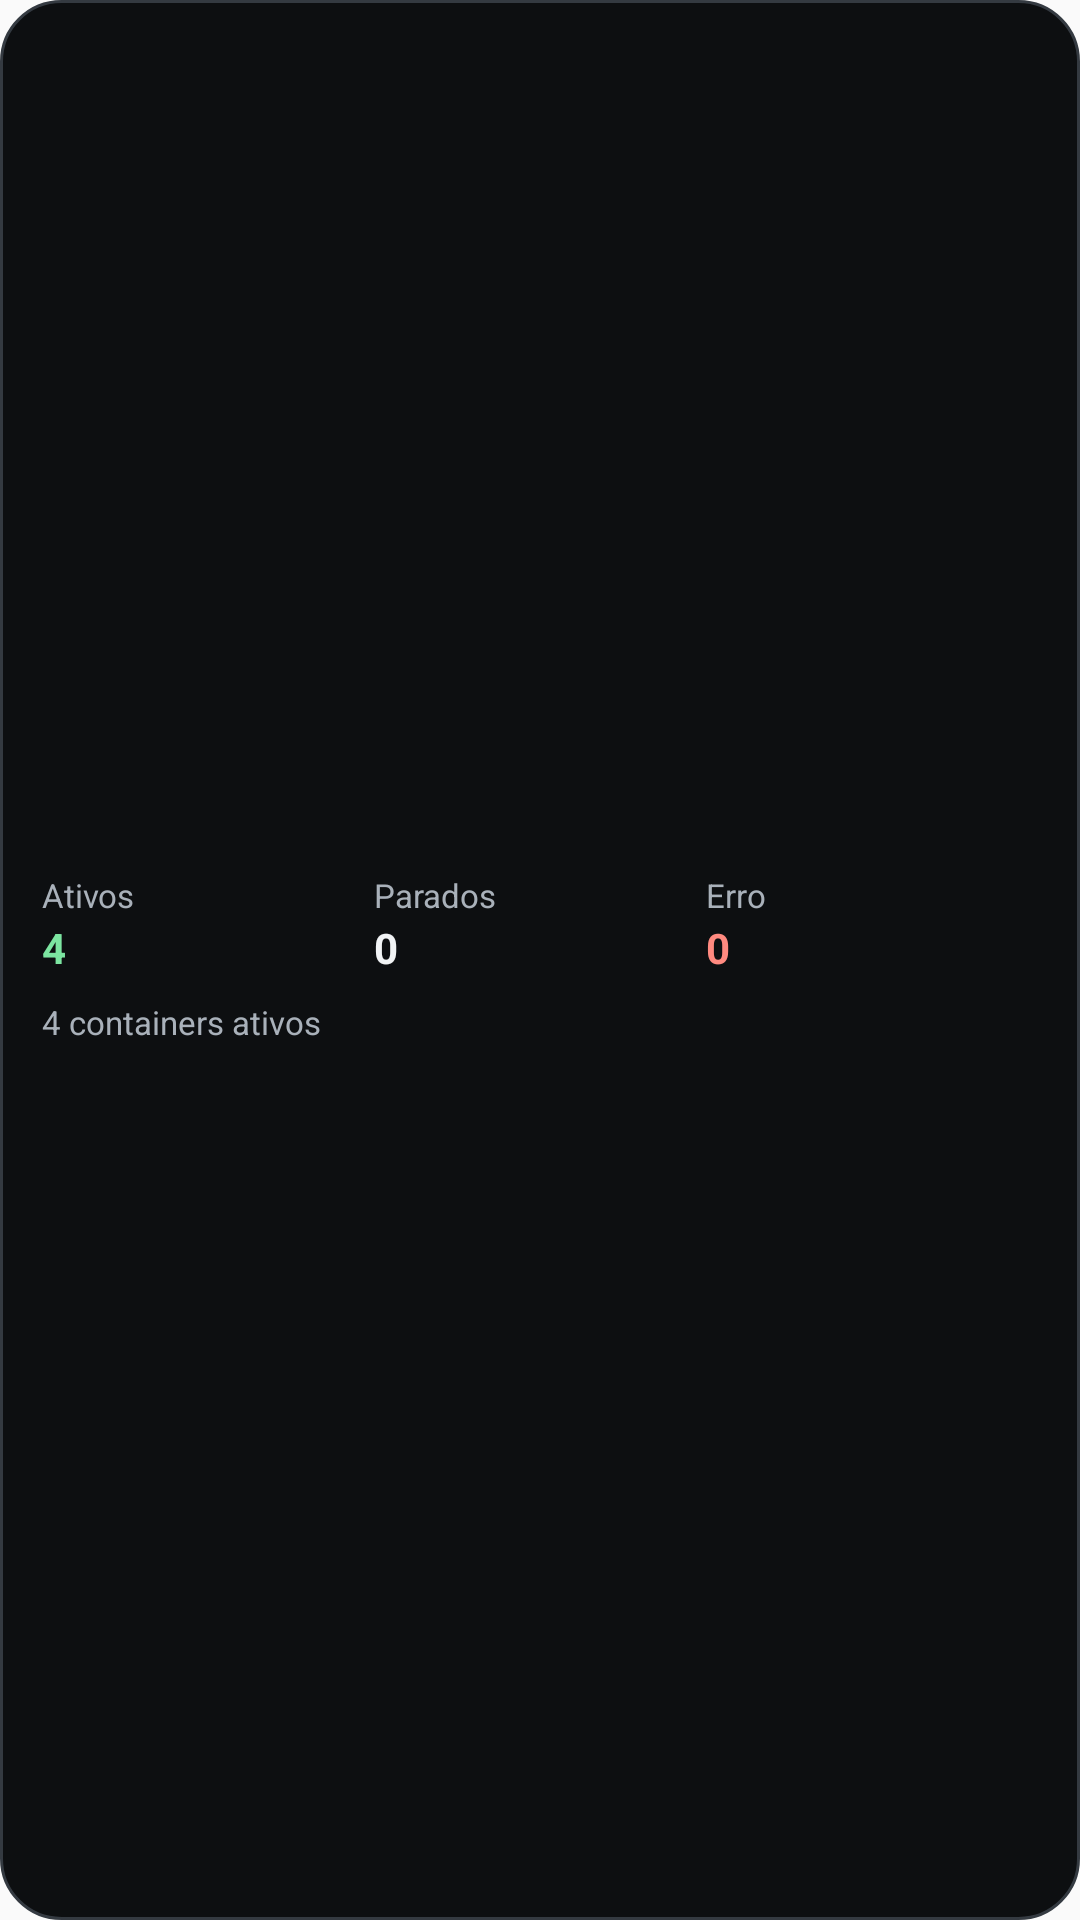

Produce the Android XML layout that renders to this screen, including the resource entries it uses.
<!-- AndroidManifest.xml: application theme Theme.HomelabMonitor -->
<!-- res/layout/widget_preview_containers.xml -->
<LinearLayout xmlns:android="http://schemas.android.com/apk/res/android"
    android:layout_width="match_parent"
    android:layout_height="match_parent"
    android:orientation="vertical"
    android:gravity="center_vertical"
    android:padding="14dp"
    android:background="@drawable/widget_preview_background">

    <LinearLayout
        android:layout_width="match_parent"
        android:layout_height="wrap_content"
        android:orientation="horizontal"
        android:baselineAligned="false">
        <LinearLayout
            android:layout_width="0dp"
            android:layout_height="wrap_content"
            android:layout_weight="1"
            android:orientation="vertical">
            <TextView style="@style/WidgetPreviewCaption" android:layout_width="wrap_content" android:layout_height="wrap_content" android:text="Ativos" />
            <TextView style="@style/WidgetPreviewValue" android:layout_width="wrap_content" android:layout_height="wrap_content" android:layout_marginTop="3dp" android:text="4" android:textColor="@color/widget_preview_success" android:textStyle="bold" />
        </LinearLayout>
        <LinearLayout
            android:layout_width="0dp"
            android:layout_height="wrap_content"
            android:layout_weight="1"
            android:orientation="vertical">
            <TextView style="@style/WidgetPreviewCaption" android:layout_width="wrap_content" android:layout_height="wrap_content" android:text="Parados" />
            <TextView style="@style/WidgetPreviewValue" android:layout_width="wrap_content" android:layout_height="wrap_content" android:layout_marginTop="3dp" android:text="0" android:textStyle="bold" />
        </LinearLayout>
        <LinearLayout
            android:layout_width="0dp"
            android:layout_height="wrap_content"
            android:layout_weight="1"
            android:orientation="vertical">
            <TextView style="@style/WidgetPreviewCaption" android:layout_width="wrap_content" android:layout_height="wrap_content" android:text="Erro" />
            <TextView style="@style/WidgetPreviewValue" android:layout_width="wrap_content" android:layout_height="wrap_content" android:layout_marginTop="3dp" android:text="0" android:textColor="@color/widget_preview_error" android:textStyle="bold" />
        </LinearLayout>
    </LinearLayout>

    <TextView
        style="@style/WidgetPreviewCaption"
        android:layout_width="wrap_content"
        android:layout_height="wrap_content"
        android:layout_marginTop="10dp"
        android:text="4 containers ativos" />
</LinearLayout>
<!-- resources referenced by this layout -->
<resources>
  <color name="widget_preview_error">#FF8A80</color>
  <color name="widget_preview_success">#7CE5A1</color>
  <!-- drawable widget_preview_background (drawable) -->
  <shape xmlns:android="http://schemas.android.com/apk/res/android" android:shape="rectangle">
      <solid android:color="@color/widget_preview_background" />
      <corners android:radius="20dp" />
      <stroke
          android:width="1dp"
          android:color="@color/widget_preview_border" />
  </shape>
  <style name="WidgetPreviewCaption">
          <item name="android:textColor">@color/widget_preview_muted</item>
          <item name="android:textSize">11sp</item>
          <item name="android:includeFontPadding">false</item>
      </style>
  <style name="WidgetPreviewValue">
          <item name="android:textColor">@color/widget_preview_text</item>
          <item name="android:textSize">14sp</item>
          <item name="android:includeFontPadding">false</item>
      </style>
  <style name="Theme.HomelabMonitor" parent="android:style/Theme.Material.Light.NoActionBar" />
  <color name="widget_preview_background">#0D0F11</color>
  <color name="widget_preview_border">#343A41</color>
  <color name="widget_preview_muted">#A9B1BA</color>
  <color name="widget_preview_text">#F1F3F5</color>
</resources>
